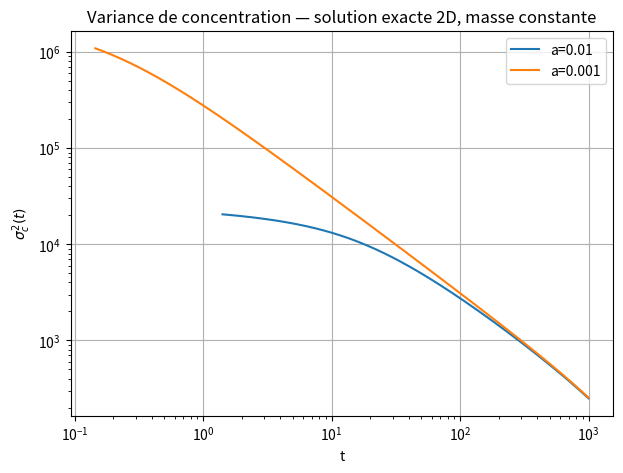

The script that saved this image:
import math

import numpy as np
from scipy.special import i0
import matplotlib.pyplot as plt

# ---------------------------------------------------------
# Solution exacte de Carslaw & Jaeger pour un disque initial
# ---------------------------------------------------------

def C_exact(r, t, a, C0, D=1.0, Nr_prime=300):
    """
    Concentration radiale C(r,t) pour un disque uniforme de rayon a,
    solution exacte en 2D.
    """
    if t <= 0:
        raise ValueError("t must be > 0")

    # Quadrature sur r'
    rprime = np.linspace(0, a, Nr_prime)
    exp_rp2 = np.exp(-rprime**2/(4*D*t))

    denom = 2*D*t
    prefactor = C0 / denom
    exp_r2 = np.exp(-r**2/(4*D*t))

    # Produit de Bessel
    arg = np.outer(r, rprime) / (2*D*t)
    I = i0(arg)

    integrand = I * exp_rp2[np.newaxis, :] * rprime[np.newaxis, :]
    integral = np.trapz(integrand, rprime, axis=1)

    return prefactor * exp_r2 * integral


# ---------------------------------------------------------
# Calcul des moyennes spatiales et de la variance
# ---------------------------------------------------------

def compute_variance(t_vals, a, M=1.0, D=1.0,
                     Nr=600, Rfactor=6.0):
    """
    Calcule <c>, <c^2>, sigma^2 pour un rayon initial a
    avec masse M constante.

    Renvoie:
        t_vals, sigma2_vals, mean_vals, mean2_vals
    """
    # Ajuste C0 pour masse totale M
    C0 = M / (np.pi * a**2)

    tmax = np.max(t_vals)
    Rcam = 0.2 # exemple : 2 mm
    r = np.linspace(0, Rcam, Nr)


    sigma2 = []
    mean_c = []
    mean_c2 = []

    for t in t_vals:
        C = C_exact(r, t, a, C0, D=D)

        # moyennes sur le disque
        Cr = C * r
        mean = 2 / Rcam ** 2 * np.trapz(C * r, r)
        mean2 = 2 / Rcam ** 2 * np.trapz(C ** 2 * r, r)

        sigma2.append(mean2 - mean**2)
        mean_c.append(mean)
        mean_c2.append(mean2)

    return np.array(sigma2), np.array(mean_c), np.array(mean_c2)

# ---------------------------------------------------------

if __name__ == "__main__":
    D = 1e-6     # Diffusivité
    M = 1.0      # Masse totale constante
    t_vals = np.logspace(-1,3,300 )  # de 0.1 à 30 s

    a_list = [0.01,0.001]

    plt.figure(figsize=(7,5))

    for a in a_list:
        sigma2, mean_c, mean2_c = compute_variance(t_vals, a, M=M, D=D)
        plt.plot(t_vals, sigma2, label=f"a={a}")

    plt.xlabel("t")
    plt.ylabel(r"$\sigma_c^2(t)$")
    plt.title("Variance de concentration — solution exacte 2D, masse constante")
    plt.legend()
    plt.xscale("log")
    plt.yscale("log")
    plt.grid()
    plt.show()
